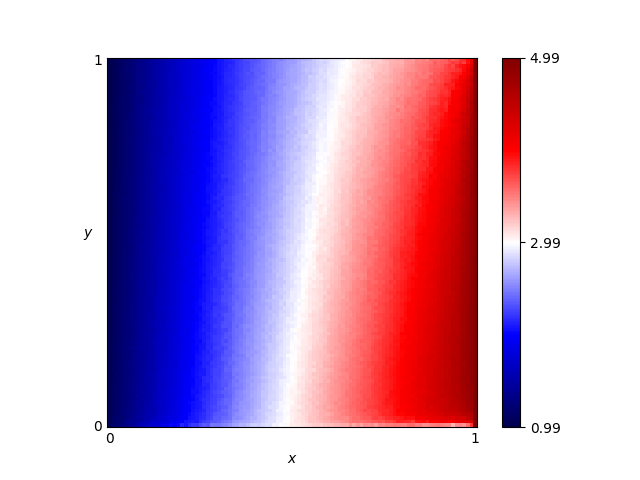

The table this chart was drawn from, first rows:
x, y, score
0.46, 0.76, 2.618
0.54, 0.86, 2.805
0.16, 0.19, 1.7
0.61, 0.18, 3.348
0.82, 0.41, 3.925
0.72, 0.66, 3.393
0.63, 0.37, 3.309
0.41, 0.28, 2.63
0.16, 0.44, 1.657
0.8, 0.33, 3.907
0.84, 0.23, 4.088
0.25, 0.48, 1.993
0.62, 0.7, 3.103
0.78, 0.28, 3.863
0.03, 0.68, 1.127
0.57, 0.0, 3.196
0.69, 0.37, 3.487
0.46, 0.05, 2.896
0.65, 0.03, 3.513
0.56, 0.8, 2.875
0.28, 0.44, 2.113
0.65, 0.0, 3.303
0.57, 0.1, 3.246
0.44, 0.29, 2.727
0.63, 0.49, 3.238
0.26, 0.03, 2.168
0.92, 0.27, 4.43
0.69, 0.35, 3.51
0.79, 0.78, 3.538
0.3, 0.26, 2.217
0.98, 0.54, 4.703
0.25, 0.62, 1.962
0.55, 0.43, 3.022
0.19, 0.06, 1.882
0.14, 0.65, 1.563
0.09, 0.65, 1.367
0.92, 1.0, 3.627
0.51, 0.43, 2.877
0.36, 0.66, 2.326
0.33, 0.92, 2.161
0.01, 0.93, 1.031
0.25, 0.81, 1.922
0.9, 0.46, 4.25
0.3, 0.12, 2.273
0.87, 0.59, 3.981
0.8, 0.75, 3.57
0.93, 0.2, 4.483
0.34, 0.41, 2.352
0.05, 0.48, 1.224
0.9, 0.12, 4.409
0.59, 0.65, 3.041
0.72, 0.62, 3.449
0.29, 0.87, 2.042
0.02, 0.72, 1.081
0.8, 0.35, 3.889
0.09, 0.22, 1.417
0.05, 0.61, 1.208
0.49, 0.38, 2.849
0.62, 0.21, 3.365
0.79, 0.55, 3.721
... 10,141 more rows
